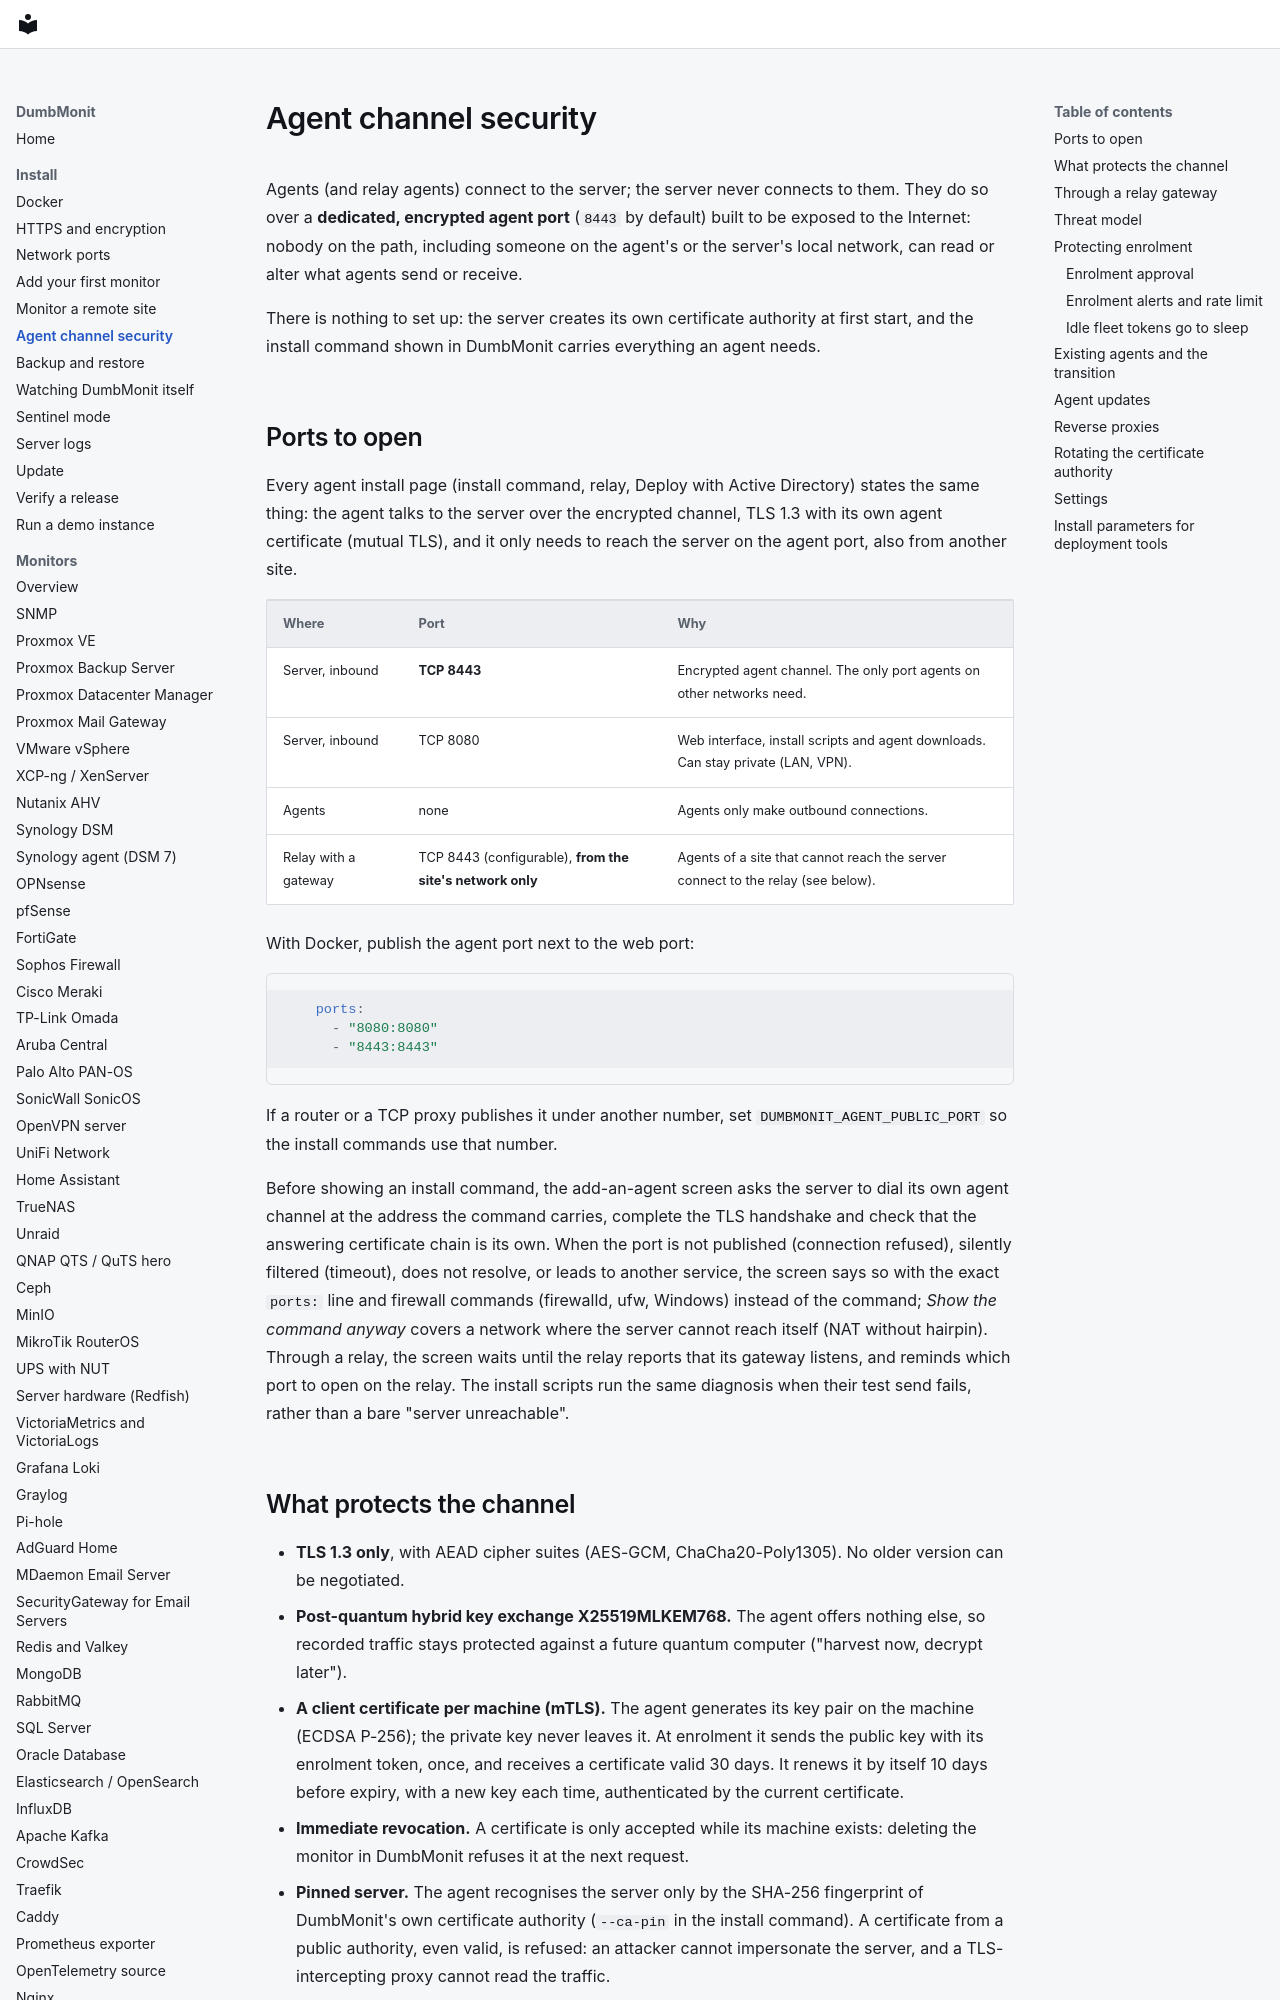

repository: laupernoe/dumbmonit · page: install/agent-security/index.html · generator: mkdocs

# Agent channel security

Agents (and relay agents) connect to the server; the server never connects to
them. They do so over a **dedicated, encrypted agent port**
(`8443` by default) built to be exposed to the Internet: nobody on the path,
including someone on the agent's or the server's local network, can read or
alter what agents send or receive.

There is nothing to set up: the server creates its own certificate authority at
first start, and the install command shown in DumbMonit carries everything an
agent needs.

## Ports to open

Every agent install page (install command, relay, Deploy with Active
Directory) states the same thing: the agent talks to the server over the
encrypted channel, TLS 1.3 with its own agent certificate (mutual TLS), and it
only needs to reach the server on the agent port, also from another site.

| Where | Port | Why |
|-------|------|-----|
| Server, inbound | **TCP 8443** | Encrypted agent channel. The only port agents on other networks need. |
| Server, inbound | TCP 8080 | Web interface, install scripts and agent downloads. Can stay private (LAN, VPN). |
| Agents | none | Agents only make outbound connections. |
| Relay with a gateway | TCP 8443 (configurable), **from the site's network only** | Agents of a site that cannot reach the server connect to the relay (see below). |

With Docker, publish the agent port next to the web port:

```yaml
    ports:
      - "8080:8080"
      - "8443:8443"
```

If a router or a TCP proxy publishes it under another number, set
`DUMBMONIT_AGENT_PUBLIC_PORT` so the install commands use that number.

Before showing an install command, the add-an-agent screen asks the server to
dial its own agent channel at the address the command carries, complete the
TLS handshake and check that the answering certificate chain is its own. When
the port is not published (connection refused), silently filtered (timeout),
does not resolve, or leads to another service, the screen says so with the
exact `ports:` line and firewall commands (firewalld, ufw, Windows) instead of
the command; *Show the command anyway* covers a network where the server cannot
reach itself (NAT without hairpin). Through a relay, the screen waits until the
relay reports that its gateway listens, and reminds which port to open on the
relay. The install scripts run the same diagnosis when their test send fails,
rather than a bare "server unreachable".
